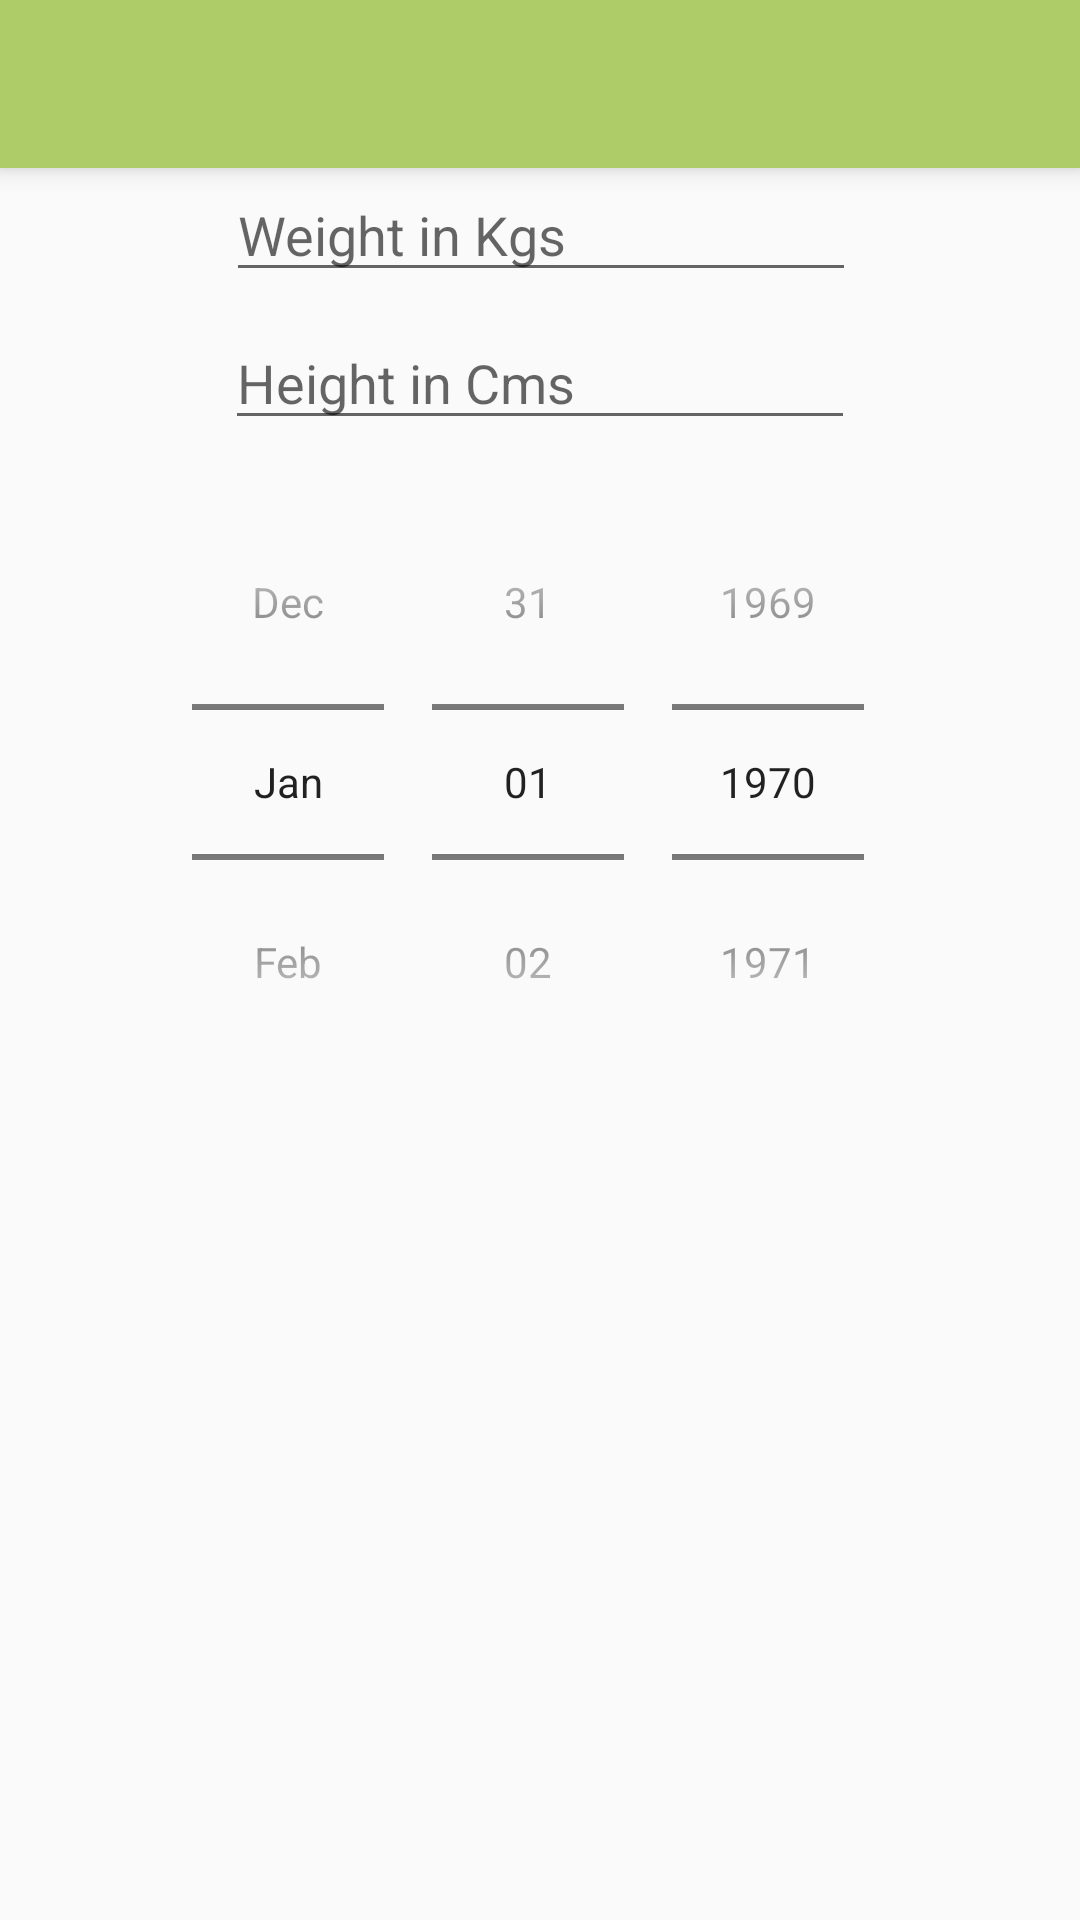

Layout XML and referenced resources for this Android screen:
<!-- AndroidManifest.xml: application theme AppTheme -->
<!-- res/layout/activity_add.xml -->
<?xml version="1.0" encoding="utf-8"?>
<android.support.constraint.ConstraintLayout xmlns:android="http://schemas.android.com/apk/res/android"
    xmlns:app="http://schemas.android.com/apk/res-auto"
    xmlns:tools="http://schemas.android.com/tools"
    android:layout_width="match_parent"
    android:layout_height="match_parent">


    <EditText
        android:id="@+id/weight_add"
        android:layout_width="wrap_content"
        android:layout_height="wrap_content"
        android:layout_marginEnd="8dp"
        android:layout_marginStart="8dp"
        android:ems="10"
        android:hint="@string/wtKg"
        android:inputType="number"
        app:layout_constraintEnd_toEndOf="parent"
        app:layout_constraintHorizontal_bias="0.503"
        app:layout_constraintStart_toStartOf="parent"
        app:layout_constraintTop_toBottomOf="@+id/toolbar2" />

    <EditText
        android:id="@+id/height_add"
        android:layout_width="wrap_content"
        android:layout_height="wrap_content"
        android:layout_marginEnd="8dp"
        android:layout_marginStart="8dp"
        android:layout_marginTop="8dp"
        android:ems="10"
        android:hint="@string/htcms"
        android:inputType="number"
        app:layout_constraintEnd_toEndOf="parent"
        app:layout_constraintStart_toStartOf="parent"
        app:layout_constraintTop_toBottomOf="@+id/weight_add" />

    <DatePicker
        android:id="@+id/picker"
        android:layout_width="wrap_content"
        android:layout_height="wrap_content"
        android:layout_marginEnd="8dp"
        android:layout_marginStart="8dp"
        android:layout_marginTop="8dp"
        android:calendarViewShown="false"
        android:datePickerMode="spinner"
        app:layout_constraintEnd_toEndOf="parent"
        app:layout_constraintStart_toStartOf="parent"
        app:layout_constraintTop_toBottomOf="@+id/height_add" />

    <include
        android:id="@+id/toolbar2"
        layout="@layout/toolbar_bmi" />



</android.support.constraint.ConstraintLayout>
<!-- res/layout/toolbar_bmi.xml (included above) -->
<?xml version="1.0" encoding="utf-8"?>
<android.support.v7.widget.Toolbar xmlns:android="http://schemas.android.com/apk/res/android"
    xmlns:app="http://schemas.android.com/apk/res-auto"
    android:id="@+id/toolbar"
    android:layout_width="match_parent"
    android:layout_height="wrap_content"
    android:background="?attr/colorPrimary"
    android:elevation="5dp"
    android:minHeight="?attr/actionBarSize"
    android:theme="@style/ThemeOverlay.AppCompat.Dark"
    app:popupTheme="@style/ThemeOverlay.AppCompat.Light"/>
<!-- resources referenced by this layout -->
<resources>
  <string name="htcms">Height in Cms</string>
  <string name="wtKg">Weight in Kgs</string>
  <style name="AppTheme" parent="Theme.AppCompat.Light.NoActionBar">
          
          <item name="colorPrimary">@color/colorToolBar</item>
          <item name="colorPrimaryDark">@color/colorTopBar</item>
          <item name="colorAccent">@color/colorAccent</item>
          
  
      </style>
  <color name="colorToolBar">#aecc68</color>
  <color name="colorTopBar">#697b3e</color>
  <color name="colorAccent">#FF4081</color>
</resources>
